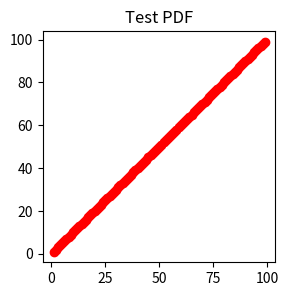
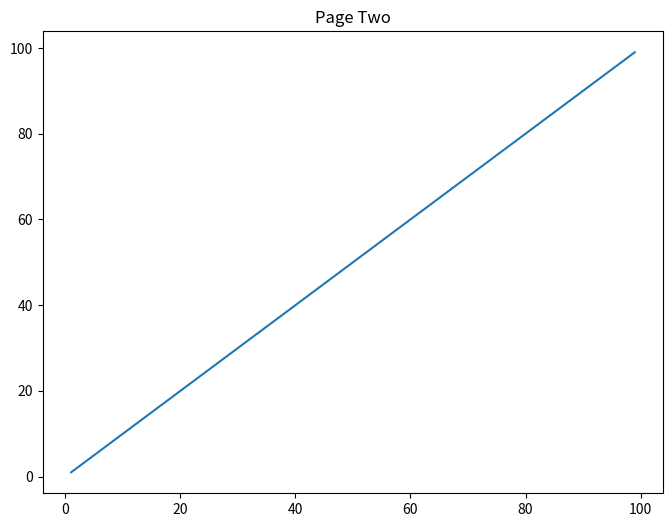
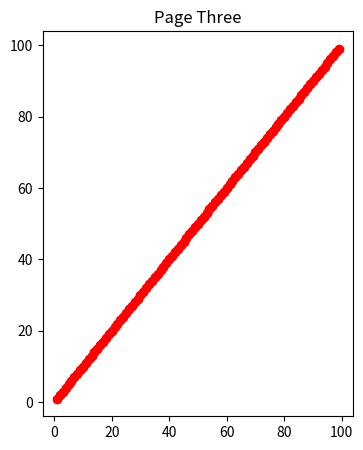

These figures' Python source, in order:
#!/usr/bin/python

# This is a demo of creating a pdf file with several pages.

import datetime
import numpy as np
from matplotlib.backends.backend_pdf import PdfPages
import matplotlib.pyplot as plt

a = np.arange(1,100)

# Create the PdfPages object to which we will save the pages:
# The with statement makes sure that the PdfPages object is closed properly at
# the end of the block, even if an Exception occurs.
pdf =  PdfPages('test_pdf.pdf')
plt.figure(figsize=(3, 3))
plt.plot(a,a, 'r-o')
plt.title('Test PDF')
pdf.savefig()  # saves the current figure into a pdf page
plt.close()

plt.figure(figsize=(8, 6))
plt.plot(a,a)
plt.title('Page Two')
pdf.savefig()
plt.close()

fig = plt.figure(figsize=(4, 5))
plt.plot(a,a, 'r-o')
plt.title('Page Three')
pdf.savefig(fig)  # or you can pass a Figure object to pdf.savefig
plt.close()

pdf.close()

'''
    # We can also set the file's metadata via the PdfPages object:
    d = pdf.infodict()
    d['Title'] = 'Multipage PDF Example'
    d['Author'] = u'Jouni K. Sepp\xe4nen'
    d['Subject'] = 'How to create a multipage pdf file and set its metadata'
    d['Keywords'] = 'PdfPages multipage keywords author title subject'
    d['CreationDate'] = datetime.datetime(2009, 11, 13)
    d['ModDate'] = datetime.datetime.today()
'''
